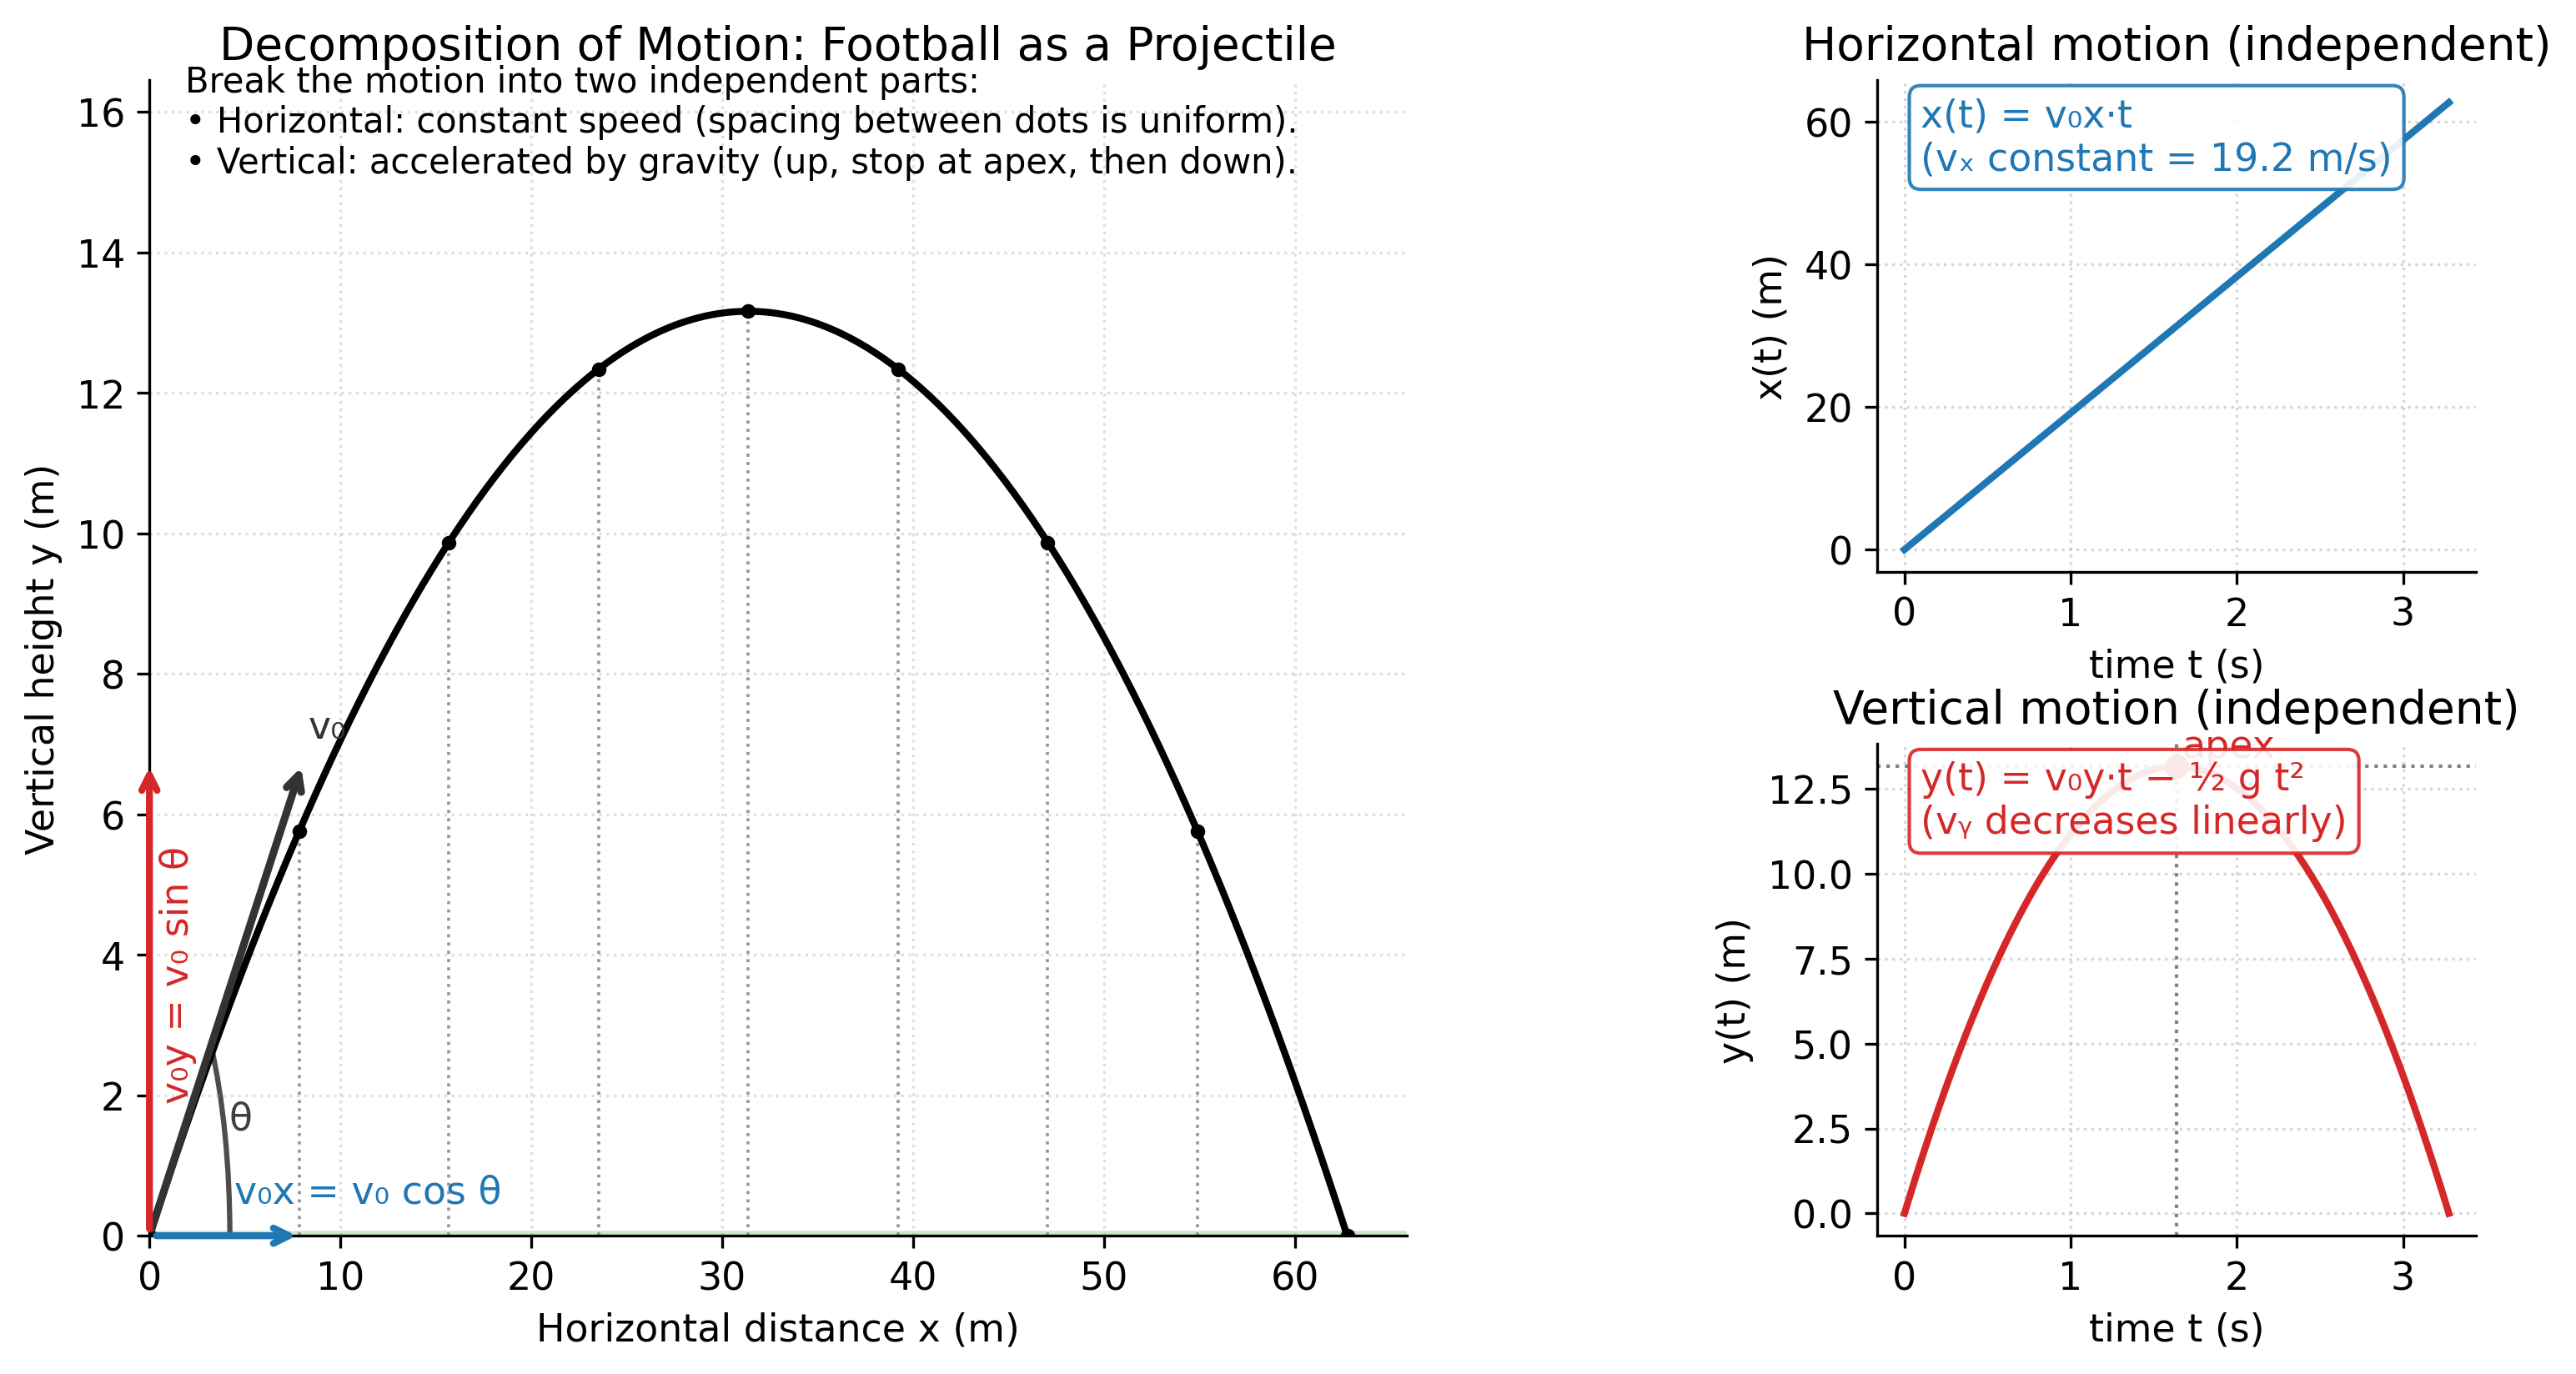

Generate this figure with Python:
import numpy as np
import matplotlib.pyplot as plt
from matplotlib.patches import Arc

# Parameters for the football kick
v0 = 25.0           # initial speed (m/s)
angle_deg = 40.0    # launch angle (degrees)
g = 9.81            # gravity (m/s^2)

# Derived quantities
theta = np.deg2rad(angle_deg)
v0x = v0 * np.cos(theta)
v0y = v0 * np.sin(theta)

# Time of flight and trajectory samples
t_flight = 2 * v0y / g
T = np.linspace(0, t_flight, 400)
X = v0x * T
Y = v0y * T - 0.5 * g * T**2

# Useful values
x_max = X[-1]
y_max = Y.max()

# Figure layout
plt.rcParams.update({
    "axes.spines.top": False,
    "axes.spines.right": False,
    "font.size": 11
})
fig = plt.figure(figsize=(12, 6))
gs = fig.add_gridspec(2, 3, width_ratios=[2.1, 0.05, 1.0], height_ratios=[1, 1], wspace=0.35, hspace=0.35)
ax_traj = fig.add_subplot(gs[:, 0])
ax_x = fig.add_subplot(gs[0, 2])
ax_y = fig.add_subplot(gs[1, 2])

# Left panel: Trajectory and component decomposition
ax_traj.plot(X, Y, color="black", lw=2, label="Trajectory")

# Ground line (football field ground)
ax_traj.plot([0, x_max * 1.05], [0, 0], color="#2ca02c", lw=3, alpha=0.25)

# Equal time markers to illustrate constant horizontal spacing
n_marks = 9
T_marks = np.linspace(0, t_flight, n_marks)
X_marks = v0x * T_marks
Y_marks = v0y * T_marks - 0.5 * g * T_marks**2
for i, (xm, ym) in enumerate(zip(X_marks, Y_marks)):
    if 0 < i < n_marks - 1:  # skip ends to reduce clutter
        ax_traj.plot([xm, xm], [0, ym], ls=":", lw=0.9, color="gray", alpha=0.8)
    ax_traj.plot(xm, ym, marker="o", ms=3.2, color="black")

# Initial velocity and its components at launch
arrow_len = min(y_max * 0.8, x_max * 0.25)
# Resultant v0 arrow
ax_traj.annotate(
    "",
    xy=(arrow_len * np.cos(theta), arrow_len * np.sin(theta)),
    xytext=(0, 0),
    arrowprops=dict(arrowstyle="->", lw=2.2, color="0.2")
)
ax_traj.text(arrow_len * np.cos(theta) * 1.03, arrow_len * np.sin(theta) * 1.03, "v₀", color="0.2", va="bottom")
# Horizontal component v0x
ax_traj.annotate(
    "",
    xy=(arrow_len * np.cos(theta), 0),
    xytext=(0, 0),
    arrowprops=dict(arrowstyle="->", lw=2, color="#1f77b4")
)
ax_traj.text(arrow_len * np.cos(theta) * 0.55, arrow_len * 0.045, "v₀x = v₀ cos θ", color="#1f77b4")
# Vertical component v0y
ax_traj.annotate(
    "",
    xy=(0, arrow_len * np.sin(theta)),
    xytext=(0, 0),
    arrowprops=dict(arrowstyle="->", lw=2, color="#d62728")
)
ax_traj.text(arrow_len * 0.05, arrow_len * np.sin(theta) * 0.55, "v₀y = v₀ sin θ", color="#d62728", rotation=90, va="center")

# Angle arc at launch
arc_r = arrow_len * 0.4
arc = Arc((0, 0), width=2 * arc_r, height=2 * arc_r, theta1=0, theta2=angle_deg, color="0.3", lw=1.5)
ax_traj.add_patch(arc)
mid_ang = np.deg2rad(angle_deg / 2)
ax_traj.text(arc_r * np.cos(mid_ang) * 1.05, arc_r * np.sin(mid_ang) * 1.05, "θ", color="0.25")

# Labels and limits for trajectory panel
ax_traj.set_title("Decomposition of Motion: Football as a Projectile")
ax_traj.set_xlabel("Horizontal distance x (m)")
ax_traj.set_ylabel("Vertical height y (m)")
ax_traj.set_xlim(0, x_max * 1.05)
ax_traj.set_ylim(0, y_max * 1.25)
ax_traj.grid(True, which="both", ls=":", alpha=0.4)

# Right-top panel: Horizontal motion x(t) — uniform
ax_x.plot(T, X, color="#1f77b4", lw=2)
ax_x.set_title("Horizontal motion (independent)")
ax_x.set_ylabel("x(t) (m)")
ax_x.set_xlabel("time t (s)")
ax_x.grid(True, ls=":", alpha=0.5)
ax_x.text(0.03 * t_flight, 0.85 * x_max, f"x(t) = v₀x·t\n(vₓ constant = {v0x:.1f} m/s)", color="#1f77b4",
          bbox=dict(boxstyle="round,pad=0.3", facecolor="white", edgecolor="#1f77b4", alpha=0.9))

# Right-bottom panel: Vertical motion y(t) — accelerated by gravity
ax_y.plot(T, Y, color="#d62728", lw=2)
# Peak height annotation
t_peak = v0y / g
y_peak = v0y * t_peak - 0.5 * g * t_peak**2
ax_y.axvline(t_peak, ls=":", color="gray", lw=1)
ax_y.axhline(y_peak, ls=":", color="gray", lw=1)
ax_y.plot(t_peak, y_peak, 'o', color="#d62728")
ax_y.text(t_peak * 1.02, y_peak * 1.02, "apex", color="#d62728")
ax_y.set_title("Vertical motion (independent)")
ax_y.set_ylabel("y(t) (m)")
ax_y.set_xlabel("time t (s)")
ax_y.grid(True, ls=":", alpha=0.5)
ax_y.text(0.03 * t_flight, 0.85 * y_max, "y(t) = v₀y·t − ½ g t²\n(vᵧ decreases linearly)", color="#d62728",
          bbox=dict(boxstyle="round,pad=0.3", facecolor="white", edgecolor="#d62728", alpha=0.9))

# Overall caption-like annotation on the left panel to link concepts
ax_traj.text(x_max * 0.03, y_max * 1.15,
             "Break the motion into two independent parts:\n"
             "• Horizontal: constant speed (spacing between dots is uniform).\n"
             "• Vertical: accelerated by gravity (up, stop at apex, then down).",
             fontsize=10)

# Save figure
out_file = "projectile_decomposition_football.png"
plt.savefig(out_file, dpi=300, bbox_inches="tight")
plt.close(fig)

print(f"Saved figure to {out_file}")
